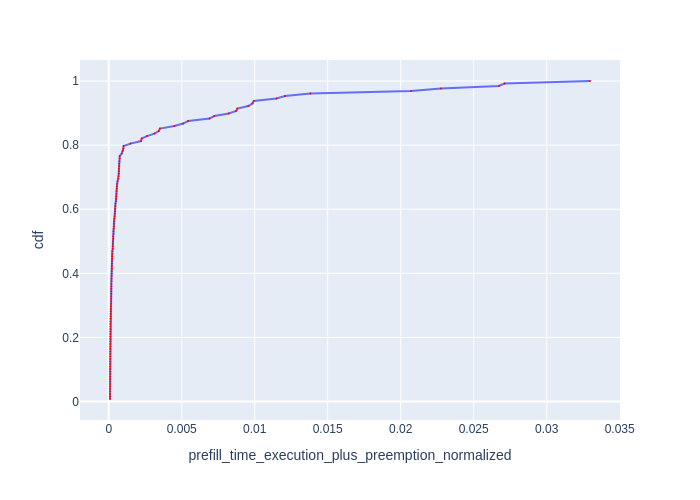

Source data for this figure (header and first rows):
Request Id, prefill_time_execution_plus_preemption_n…, cdf
0_71, 8.794258686965669e-05, 0.007812
0_102, 8.909747499571928e-05, 0.01562
0_72, 9.000502246094591e-05, 0.02344
0_69, 9.011401077406058e-05, 0.03125
0_70, 9.016267657910636e-05, 0.03906
0_110, 9.032331178001304e-05, 0.04688
0_26, 9.038154426182311e-05, 0.05469
0_96, 9.078974986159407e-05, 0.0625
0_123, 9.082751032839994e-05, 0.07031
0_65, 9.106962758852186e-05, 0.07812
0_25, 9.120660152668138e-05, 0.08594
0_101, 9.219029535238325e-05, 0.09375
0_16, 9.250912336982047e-05, 0.1016
0_73, 9.274775482557734e-05, 0.1094
0_49, 9.298001561275844e-05, 0.1172
0_105, 9.353739425972352e-05, 0.125
0_115, 9.445902117426267e-05, 0.1328
0_104, 9.48906609852062e-05, 0.1406
0_85, 9.497457024914534e-05, 0.1484
0_109, 9.572716656823761e-05, 0.1562
0_107, 9.919829040686412e-05, 0.1641
0_103, 0.0001003, 0.1719
0_108, 0.0001023, 0.1797
0_90, 0.0001035, 0.1875
0_91, 0.0001047, 0.1953
0_94, 0.0001068, 0.2031
0_23, 0.0001097, 0.2109
0_46, 0.0001111, 0.2188
0_80, 0.0001129, 0.2266
0_31, 0.0001142, 0.2344
0_98, 0.0001147, 0.2422
0_35, 0.0001168, 0.25
0_74, 0.0001186, 0.2578
0_38, 0.000126, 0.2656
0_50, 0.0001288, 0.2734
0_119, 0.0001304, 0.2812
0_111, 0.0001366, 0.2891
0_117, 0.0001395, 0.2969
0_54, 0.0001474, 0.3047
0_22, 0.0001598, 0.3125
0_79, 0.0001642, 0.3203
0_57, 0.0001684, 0.3281
0_126, 0.0001734, 0.3359
0_34, 0.0001734, 0.3438
0_17, 0.0001762, 0.3516
0_33, 0.0001783, 0.3594
0_29, 0.0001795, 0.3672
0_21, 0.0001865, 0.375
0_77, 0.0001871, 0.3828
0_125, 0.0001943, 0.3906
0_14, 0.0002011, 0.3984
0_15, 0.0002025, 0.4062
0_88, 0.0002117, 0.4141
0_27, 0.0002128, 0.4219
0_67, 0.0002143, 0.4297
0_55, 0.0002263, 0.4375
0_118, 0.0002331, 0.4453
0_7, 0.0002373, 0.4531
0_40, 0.0002458, 0.4609
0_86, 0.0002463, 0.4688
... 68 more rows
